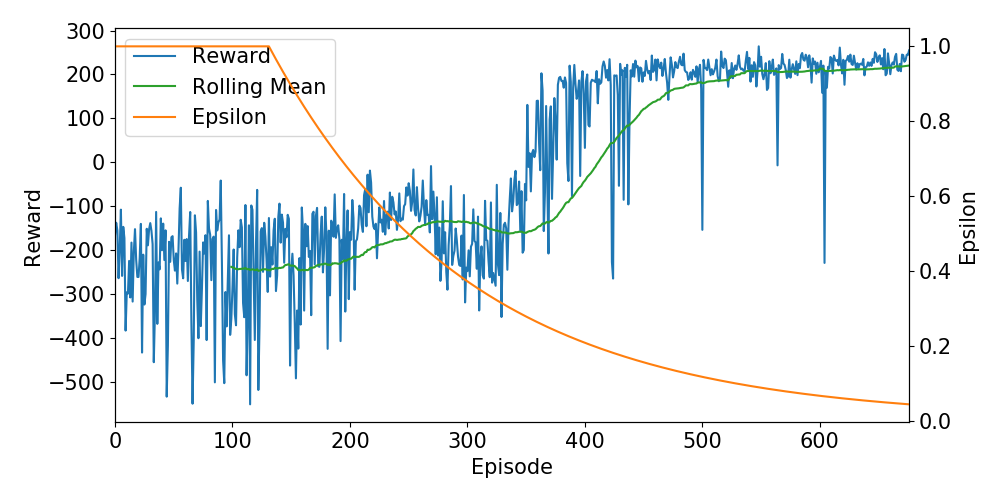

Source data for this figure (header and first rows):
Ep, Ep_r, epsilon
0, -166.3, 1.0
1, -138, 1.0
2, -155.4, 1.0
3, -264.3, 1.0
4, -196.5, 1.0
5, -108.1, 1.0
6, -259.1, 1.0
7, -147.4, 1.0
8, -173, 1.0
9, -383.7, 1.0
10, -296.5, 1.0
11, -299.5, 1.0
12, -224.9, 1.0
13, -308.2, 1.0
14, -183.2, 1.0
15, -317.6, 1.0
16, -204.3, 1.0
17, -152.6, 1.0
18, -222.3, 1.0
19, -261.5, 1.0
20, -261.6, 1.0
21, -218.5, 1.0
22, -140.6, 1.0
23, -433.8, 1.0
24, -210.7, 1.0
25, -324.4, 1.0
26, -300.4, 1.0
27, -151.7, 1.0
28, -189.4, 1.0
29, -152.7, 1.0
30, -138.7, 1.0
31, -156.4, 1.0
32, -186.6, 1.0
33, -455.8, 1.0
34, -339.2, 1.0
35, -113.3, 1.0
36, -368.3, 1.0
37, -228.3, 1.0
38, -244.2, 1.0
39, -128, 1.0
40, -200.6, 1.0
41, -140, 1.0
42, -223, 1.0
43, -155.3, 1.0
44, -534.3, 1.0
45, -417.8, 1.0
46, -181.4, 1.0
47, -227.1, 1.0
48, -171, 1.0
49, -168.5, 1.0
50, -222.7, 1.0
51, -247.1, 1.0
52, -207.8, 1.0
53, -276.6, 1.0
54, -201, 1.0
55, -105.2, 1.0
56, -58.15, 1.0
57, -244.6, 1.0
58, -264.6, 1.0
59, -176.8, 1.0
... 617 more rows
